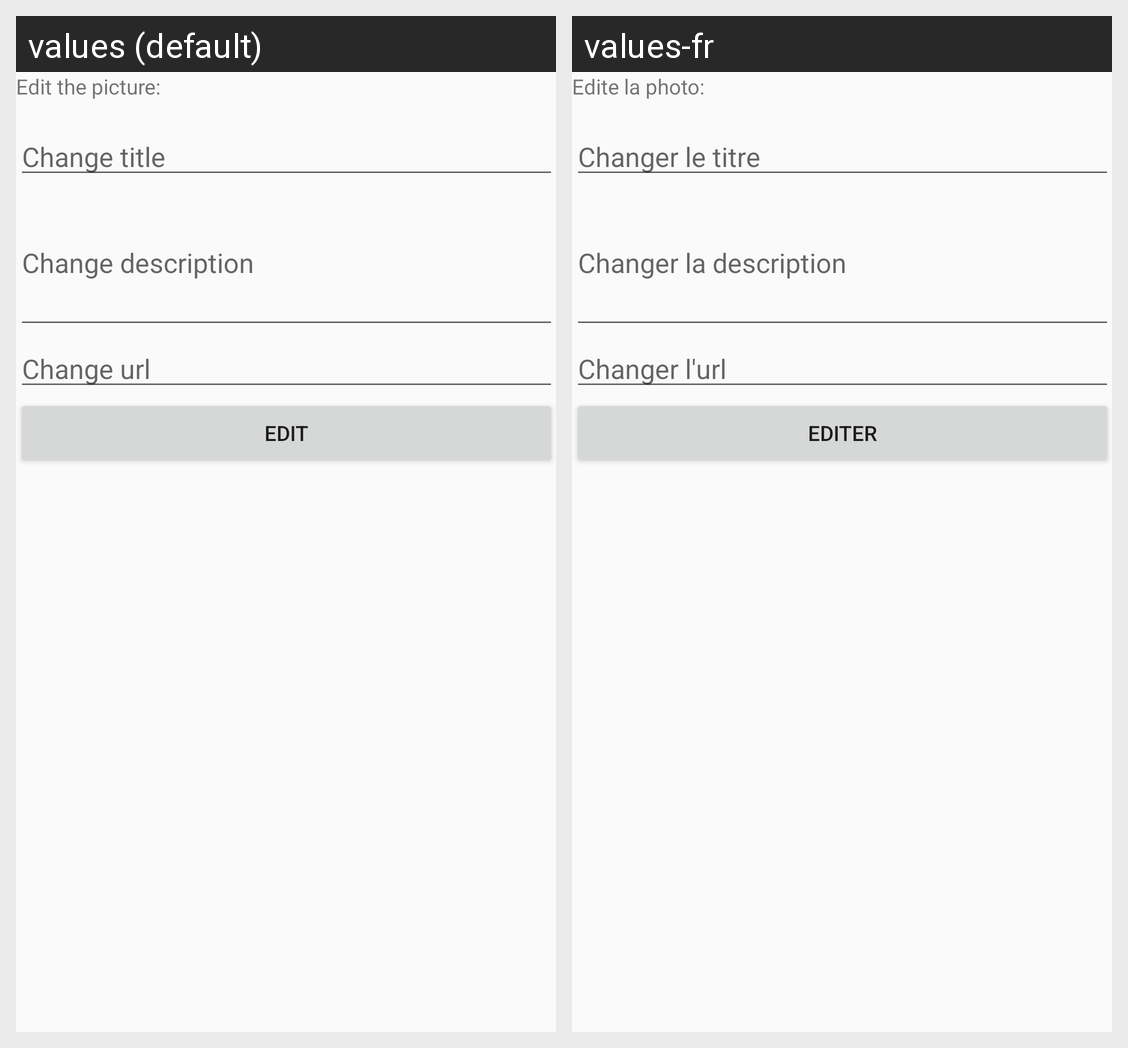

For this localized Android screen grid, give each drawn string resource with its value in every locale shown.
Android screen res/layout/activity_edit_picture.xml rendered under 2 locales, left to right: values (default), values-fr. Device: Nexus 5 (rendered at 1080×1920; each locale shown at half size, 540×960, under a caption strip naming it); theme MyMaterialTheme.
Strings drawn on this screen, with the default value and each locale's value (text and hints the layout hard-codes, and strings that could not be matched under every locale, appear in the picture but are not listed):

edit_the_picture
  values: Edit the picture:
  values-fr: Edite la photo:

change_title
  values: Change title
  values-fr: Changer le titre

change_description
  values: Change description
  values-fr: Changer la description

change_url
  values: Change url
  values-fr: Changer l'url

edit
  values: Edit
  values-fr: Editer
